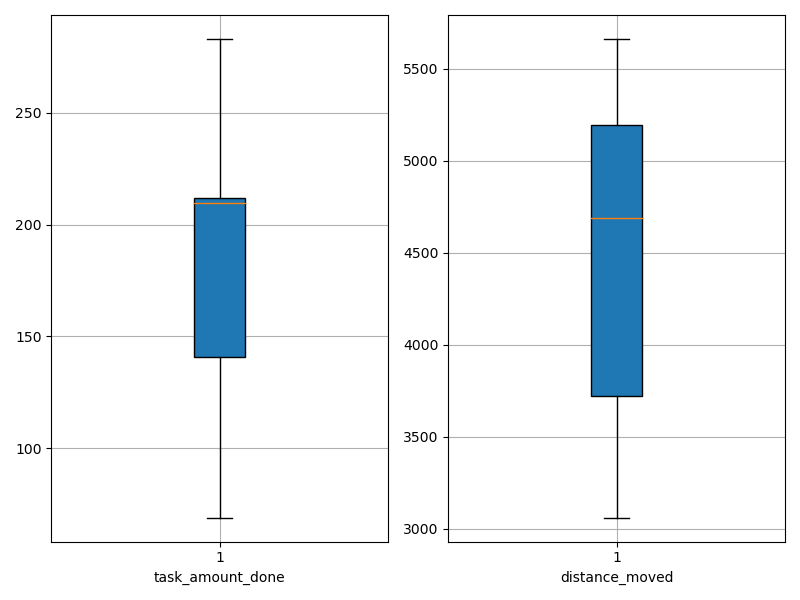

Data behind this chart, as committed beside it:
agent_id, task_amount_done, distance_moved
0, 140.0, 3061
1, 206.0, 3384
2, 208.0, 3118
3, 211.0, 4874
4, 209.0, 4241
5, 139.0, 4522
6, 280.0, 5000
7, 141.0, 3842
8, 210.0, 5631
9, 210.0, 5342
10, 278.0, 3729
11, 70.0, 3626
12, 69.0, 3861
13, 140.0, 5183
14, 212.0, 5663
15, 212.0, 5226
16, 211.0, 4855
17, 212.0, 3700
18, 283.0, 4854
19, 209.0, 5443
